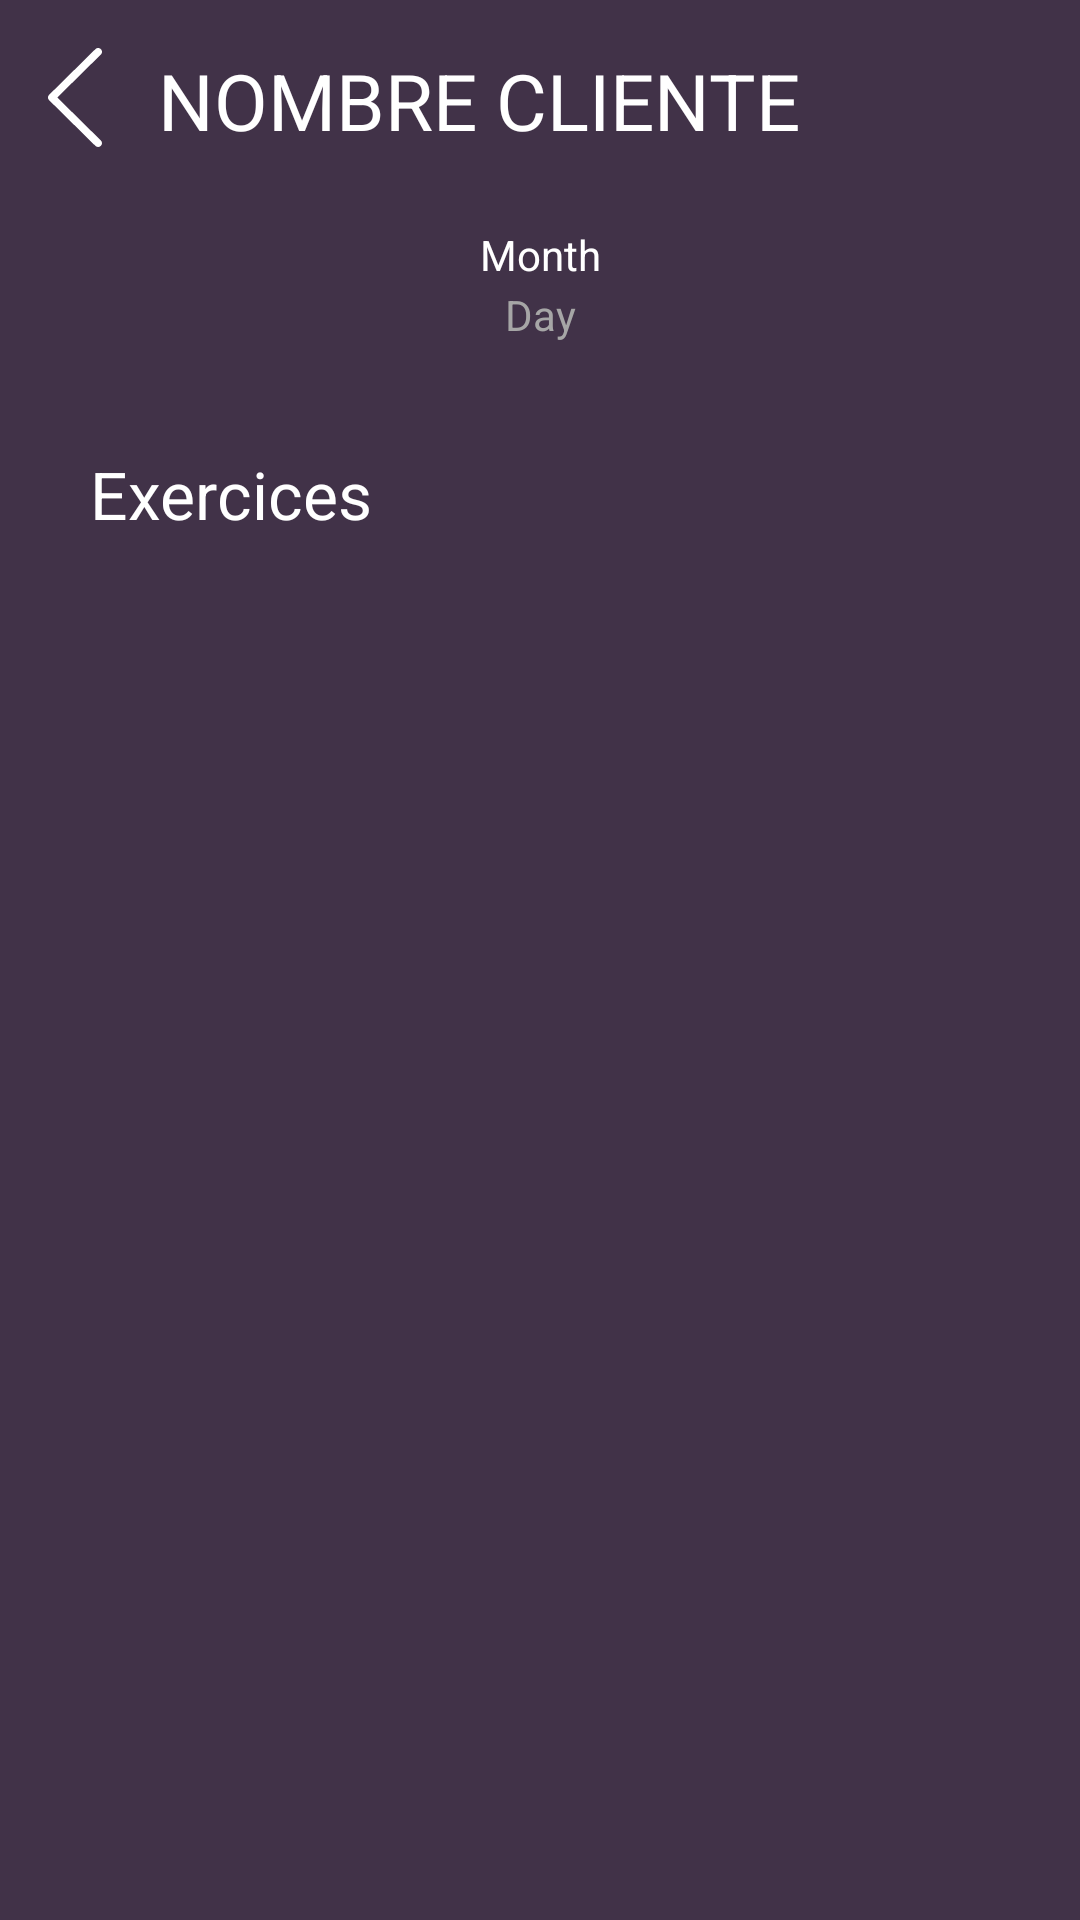

The Android layout XML behind this screen, and the referenced resources:
<!-- AndroidManifest.xml: application theme Theme.GROWUP -->
<!-- res/layout/activity_coach_training.xml -->
<?xml version="1.0" encoding="utf-8"?>
<RelativeLayout xmlns:android="http://schemas.android.com/apk/res/android"
    android:layout_width="match_parent"
    android:layout_height="match_parent"
    android:background="#413248">

    <LinearLayout
        android:id="@+id/header"
        android:layout_width="match_parent"
        android:layout_height="wrap_content"
        android:layout_centerHorizontal="true"
        android:orientation="horizontal"

        >
        <ImageButton
            android:id="@+id/back_button"
            android:layout_width="wrap_content"
            android:layout_height="wrap_content"
            android:layout_marginTop="16dp"
            android:layout_marginStart="16dp"
            android:contentDescription="back"
            android:background="@android:color/transparent"
            android:src="@drawable/ic_back" />

        
        <TextView
            android:id="@+id/nameClient"
            android:layout_width="0dp"
            android:layout_height="wrap_content"
            android:text="NOMBRE CLIENTE"
            android:textSize="26sp"
            android:gravity="center"
            android:layout_weight="1"
            android:layout_marginTop="16dp"
            android:textColor="@color/white"/>

        <ImageView
            android:layout_width="75dp"
            android:layout_height="75dp"
            android:contentDescription="@string/app_name"
            android:src="@drawable/logo_foreground" />
    </LinearLayout>
    <LinearLayout
        android:id="@+id/when"
        android:layout_width="match_parent"
        android:layout_height="75dp"
        android:gravity="center_horizontal"
        android:orientation="vertical"
        android:layout_below="@id/header">
        <TextView
            android:id="@+id/monthTextView"
            android:layout_width="200dp"
            android:layout_height="20dp"
            android:layout_gravity="center_horizontal"
            android:gravity="center"
            android:textColor="@color/white"
            android:text="Month"
            />
        <TextView
            android:id="@+id/dayTextView"
            android:layout_width="200dp"
            android:layout_height="20dp"
            android:layout_gravity="center_horizontal"
            android:gravity="center"
            android:textColor="#A6A6A6"
            android:text="Day"
            />
    </LinearLayout>
    <LinearLayout
        android:id="@+id/body"
        android:layout_width="match_parent"
        android:layout_height="match_parent"
        android:layout_below="@id/when"
        android:orientation="vertical">
        <TextView
            android:id="@+id/exertextV"
            android:layout_width="match_parent"
            android:layout_height="wrap_content"
            android:text="Exercices"
            android:textColor="@color/white"
            android:textSize="22sp"
            android:gravity="left"
            android:layout_marginStart="30dp"
            />

    </LinearLayout>

</RelativeLayout>
<!-- resources referenced by this layout -->
<resources>
  <!-- drawable ic_back (drawable) -->
  <vector xmlns:android="http://schemas.android.com/apk/res/android"
      android:width="18dp"
      android:height="33dp"
      android:viewportWidth="18"
      android:viewportHeight="33">
    <path
        android:pathData="M17.622,0.373C17.742,0.491 17.837,0.631 17.902,0.785C17.967,0.939 18,1.104 18,1.271C18,1.438 17.967,1.604 17.902,1.758C17.837,1.912 17.742,2.052 17.622,2.17L3.105,16.5L17.622,30.831C17.864,31.069 17.999,31.392 17.999,31.729C17.999,32.066 17.864,32.389 17.622,32.628C17.381,32.866 17.054,33 16.712,33C16.371,33 16.044,32.866 15.802,32.628L0.378,17.399C0.258,17.281 0.163,17.141 0.098,16.987C0.033,16.833 0,16.667 0,16.5C0,16.333 0.033,16.168 0.098,16.014C0.163,15.86 0.258,15.72 0.378,15.602L15.802,0.373C15.922,0.255 16.063,0.161 16.22,0.097C16.376,0.033 16.543,0 16.712,0C16.881,0 17.049,0.033 17.205,0.097C17.361,0.161 17.503,0.255 17.622,0.373Z"
        android:fillColor="#ffffff"
        android:fillType="evenOdd"/>
  </vector>
  <!-- drawable logo_foreground: png bitmap (mipmap-hdpi, 15722 bytes) -->
  <string name="app_name">GROW UP</string>
  <style name="Theme.GROWUP" parent="Theme.MaterialComponents.DayNight.DarkActionBar">
          
  
          <item name="colorPrimary">@color/purple_500</item>
          <item name="colorPrimaryVariant">@color/purple_700</item>
          <item name="colorOnPrimary">@color/white</item>
          
          <item name="colorSecondary">@color/teal_200</item>
          <item name="colorSecondaryVariant">@color/teal_700</item>
          <item name="colorOnSecondary">@color/black</item>
          
          <item name="android:statusBarColor" tools:targetApi="l">?attr/colorPrimaryVariant</item>
          
      </style>
  <!-- not gathered from this repository: default colours our renderer supplied (Android Studio template values) -->
  <color name="purple_500">#FF6200EE</color>
  <color name="purple_700">#FF3700B3</color>
  <color name="teal_200">#FF03DAC5</color>
  <color name="teal_700">#FF018786</color>
  <color name="black">#FF000000</color>
  <color name="white">#FFFFFFFF</color>
</resources>
